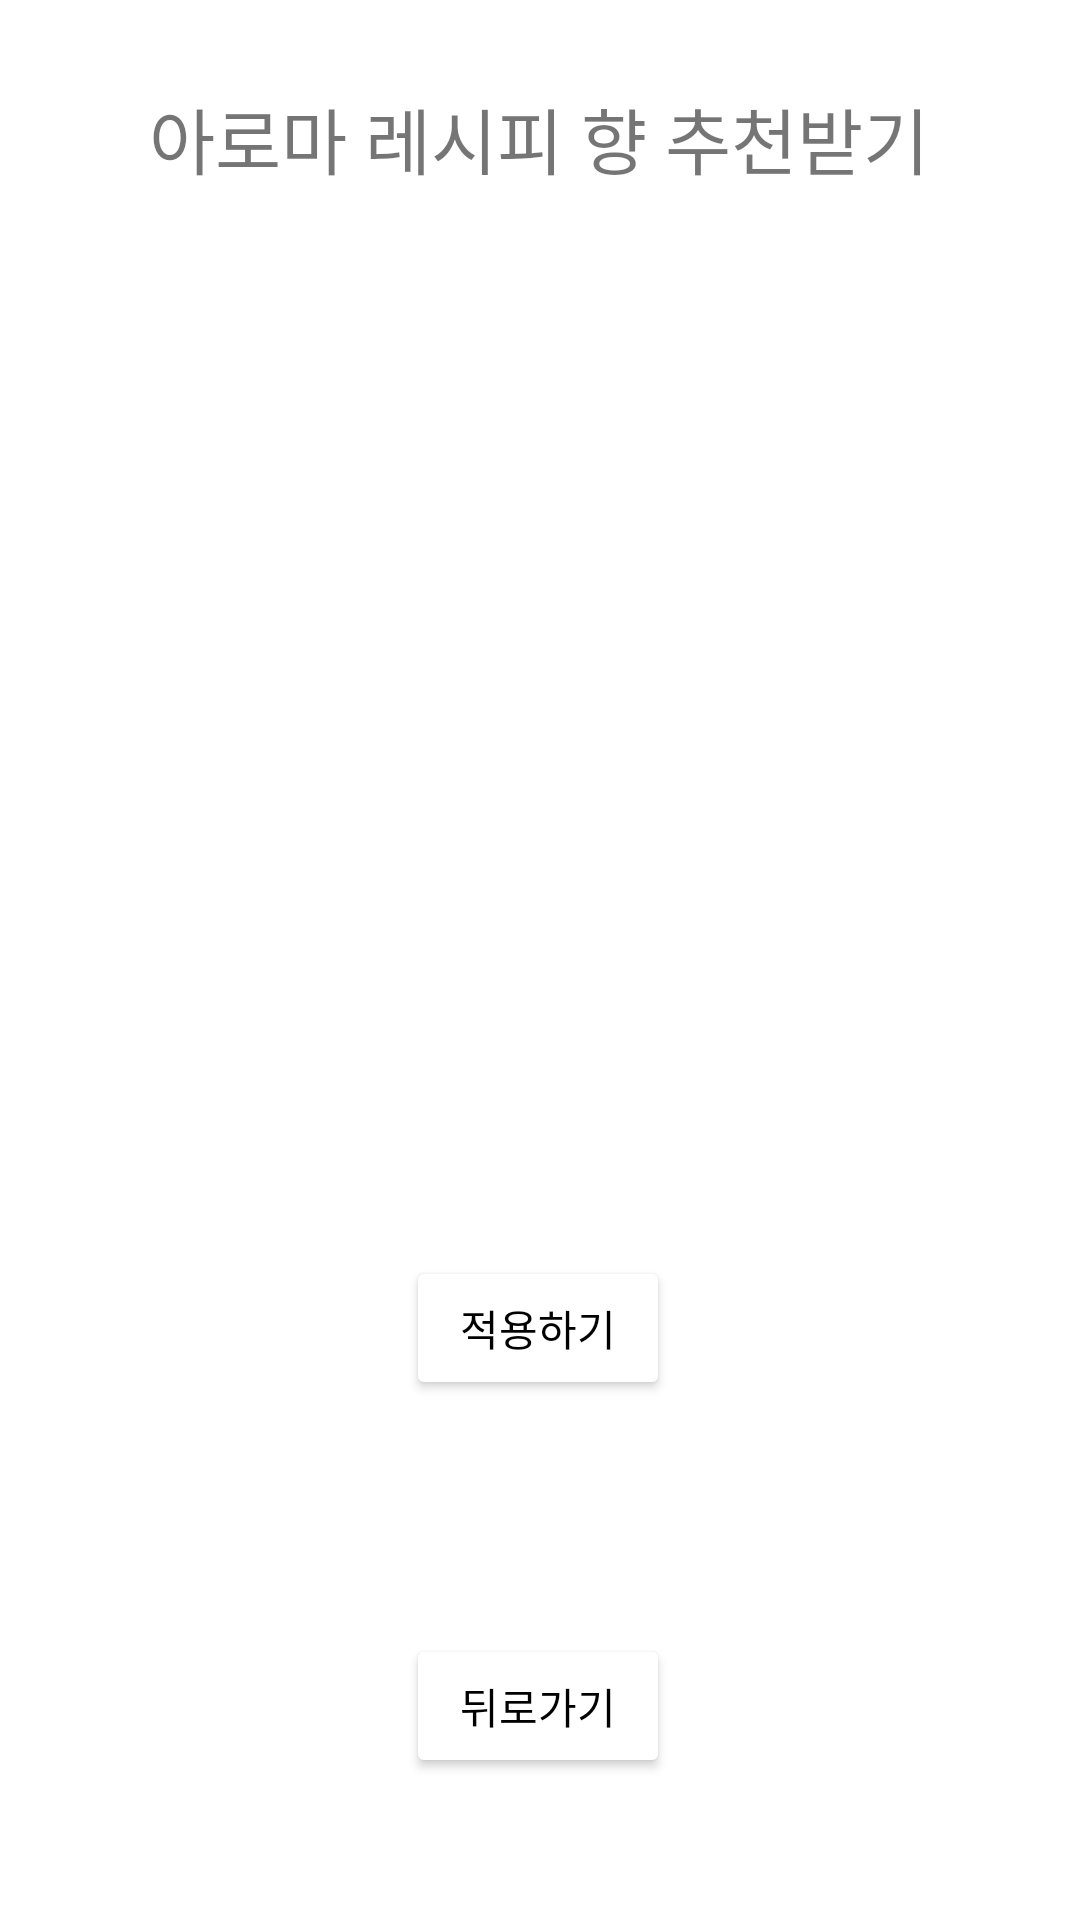

Produce the Android XML layout that renders to this screen, including the resource entries it uses.
<!-- AndroidManifest.xml: application theme Theme.Aromaproject -->
<!-- res/layout/activity_newrecipe.xml -->
<?xml version="1.0" encoding="utf-8"?>
<androidx.constraintlayout.widget.ConstraintLayout xmlns:android="http://schemas.android.com/apk/res/android"
    xmlns:app="http://schemas.android.com/apk/res-auto"
    xmlns:tools="http://schemas.android.com/tools"
    android:layout_width="match_parent"
    android:layout_height="match_parent"
    tools:context=".newrecipe">

    <Button
        android:id="@+id/button15"
        android:layout_width="wrap_content"
        android:layout_height="wrap_content"
        android:text="뒤로가기"
        android:textColor="#000000"
        app:backgroundTint="#FFFFFF"
        app:layout_constraintBottom_toBottomOf="parent"
        app:layout_constraintEnd_toEndOf="parent"
        app:layout_constraintHorizontal_bias="0.498"
        app:layout_constraintStart_toStartOf="parent"
        app:layout_constraintTop_toTopOf="parent"
        app:layout_constraintVertical_bias="0.92" />

    <TextView
        android:id="@+id/textView14"
        android:layout_width="wrap_content"
        android:layout_height="wrap_content"
        android:text="아로마 레시피 향 추천받기"
        android:textSize="24sp"
        app:layout_constraintBottom_toBottomOf="parent"
        app:layout_constraintEnd_toEndOf="parent"
        app:layout_constraintHorizontal_bias="0.495"
        app:layout_constraintStart_toStartOf="parent"
        app:layout_constraintTop_toTopOf="parent"
        app:layout_constraintVertical_bias="0.047" />

    <TextView
        android:id="@+id/tv_2"
        android:layout_width="265dp"
        android:layout_height="228dp"
        app:layout_constraintBottom_toBottomOf="parent"
        app:layout_constraintEnd_toEndOf="parent"
        app:layout_constraintHorizontal_bias="0.506"
        app:layout_constraintStart_toStartOf="parent"
        app:layout_constraintTop_toTopOf="parent"
        app:layout_constraintVertical_bias="0.238" />

    <TextView
        android:id="@+id/tv_3"
        android:layout_width="265dp"
        android:layout_height="228dp"
        app:layout_constraintBottom_toBottomOf="parent"
        app:layout_constraintEnd_toEndOf="parent"
        app:layout_constraintHorizontal_bias="0.506"
        app:layout_constraintStart_toStartOf="parent"
        app:layout_constraintTop_toTopOf="parent"
        app:layout_constraintVertical_bias="0.294" />

    <TextView
        android:id="@+id/tv_4"
        android:layout_width="265dp"
        android:layout_height="228dp"
        app:layout_constraintBottom_toBottomOf="parent"
        app:layout_constraintEnd_toEndOf="parent"
        app:layout_constraintHorizontal_bias="0.506"
        app:layout_constraintStart_toStartOf="parent"
        app:layout_constraintTop_toTopOf="parent"
        app:layout_constraintVertical_bias="0.345" />

    <TextView
        android:id="@+id/tv_5"
        android:layout_width="265dp"
        android:layout_height="228dp"
        app:layout_constraintBottom_toBottomOf="parent"
        app:layout_constraintEnd_toEndOf="parent"
        app:layout_constraintHorizontal_bias="0.506"
        app:layout_constraintStart_toStartOf="parent"
        app:layout_constraintTop_toTopOf="parent"
        app:layout_constraintVertical_bias="0.403" />

    <TextView
        android:id="@+id/tv_6"
        android:layout_width="265dp"
        android:layout_height="228dp"
        app:layout_constraintBottom_toBottomOf="parent"
        app:layout_constraintEnd_toEndOf="parent"
        app:layout_constraintHorizontal_bias="0.506"
        app:layout_constraintStart_toStartOf="parent"
        app:layout_constraintTop_toTopOf="parent"
        app:layout_constraintVertical_bias="0.463" />

    <Button
        android:id="@+id/button17"
        android:layout_width="wrap_content"
        android:layout_height="wrap_content"
        android:text="적용하기"
        android:textColor="#000000"
        app:backgroundTint="#FFFFFF"
        app:layout_constraintBottom_toBottomOf="parent"
        app:layout_constraintEnd_toEndOf="parent"
        app:layout_constraintHorizontal_bias="0.498"
        app:layout_constraintStart_toStartOf="parent"
        app:layout_constraintTop_toTopOf="parent"
        app:layout_constraintVertical_bias="0.707" />
</androidx.constraintlayout.widget.ConstraintLayout>
<!-- resources referenced by this layout -->
<resources>
  <style name="Theme.Aromaproject" parent="Theme.MaterialComponents.DayNight.DarkActionBar">
          
          <item name="colorPrimary">@color/purple_500</item>
          <item name="colorPrimaryVariant">@color/purple_700</item>
          <item name="colorOnPrimary">@color/white</item>
          
          <item name="colorSecondary">@color/teal_200</item>
          <item name="colorSecondaryVariant">@color/teal_700</item>
          <item name="colorOnSecondary">@color/black</item>
          
          <item name="android:statusBarColor" tools:targetApi="l">?attr/colorPrimaryVariant</item>
          
      </style>
  <!-- not gathered from this repository: default colours our renderer supplied (Android Studio template values) -->
  <color name="purple_500">#FF6200EE</color>
  <color name="purple_700">#FF3700B3</color>
  <color name="teal_200">#FF03DAC5</color>
  <color name="teal_700">#FF018786</color>
  <color name="black">#FF000000</color>
  <color name="white">#FFFFFFFF</color>
</resources>
